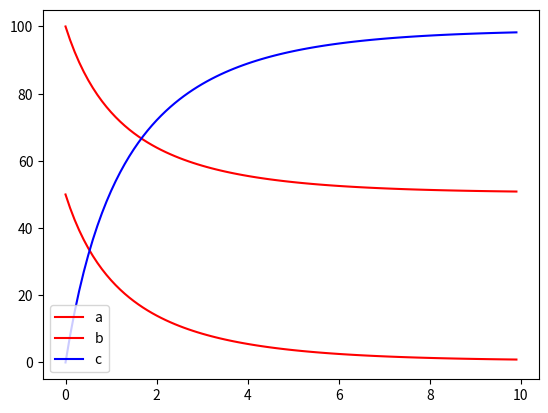

Write the Python code that produced this figure.
import matplotlib.pyplot as plt
import numpy as np

dt=0.1
t=0
n=100
a=[0]*n
b=[0]*n
c=[0]*n
a[0]=100
b[0]=50
c[0]=0
k1=0.008
k2=0.002

for i in range(n-1):

    da=(k2*c[i]-k1*a[i]*b[i])*dt
    db=(k2*c[i]-k1*a[i]*b[i])*dt
    dc=(2*k1*a[i]*b[i]-2*k2*c[i])*dt

    a[i+1]= a[i] + da
    b[i+1]= b[i] + db
    c[i+1]= c[i] + dc

for i in range(n):

    print("t = {} a = {:.2f} b= {:.2f} c= {:.2f} ".format(i,a[i],b[i],c[i]))

x=np.arange(0,dt*n,dt)

plt.plot(x,a,label="a",color="red")
plt.plot(x,b,label="b",color="red")
plt.plot(x,c,label="c",color="blue")

plt.legend()

plt.show()